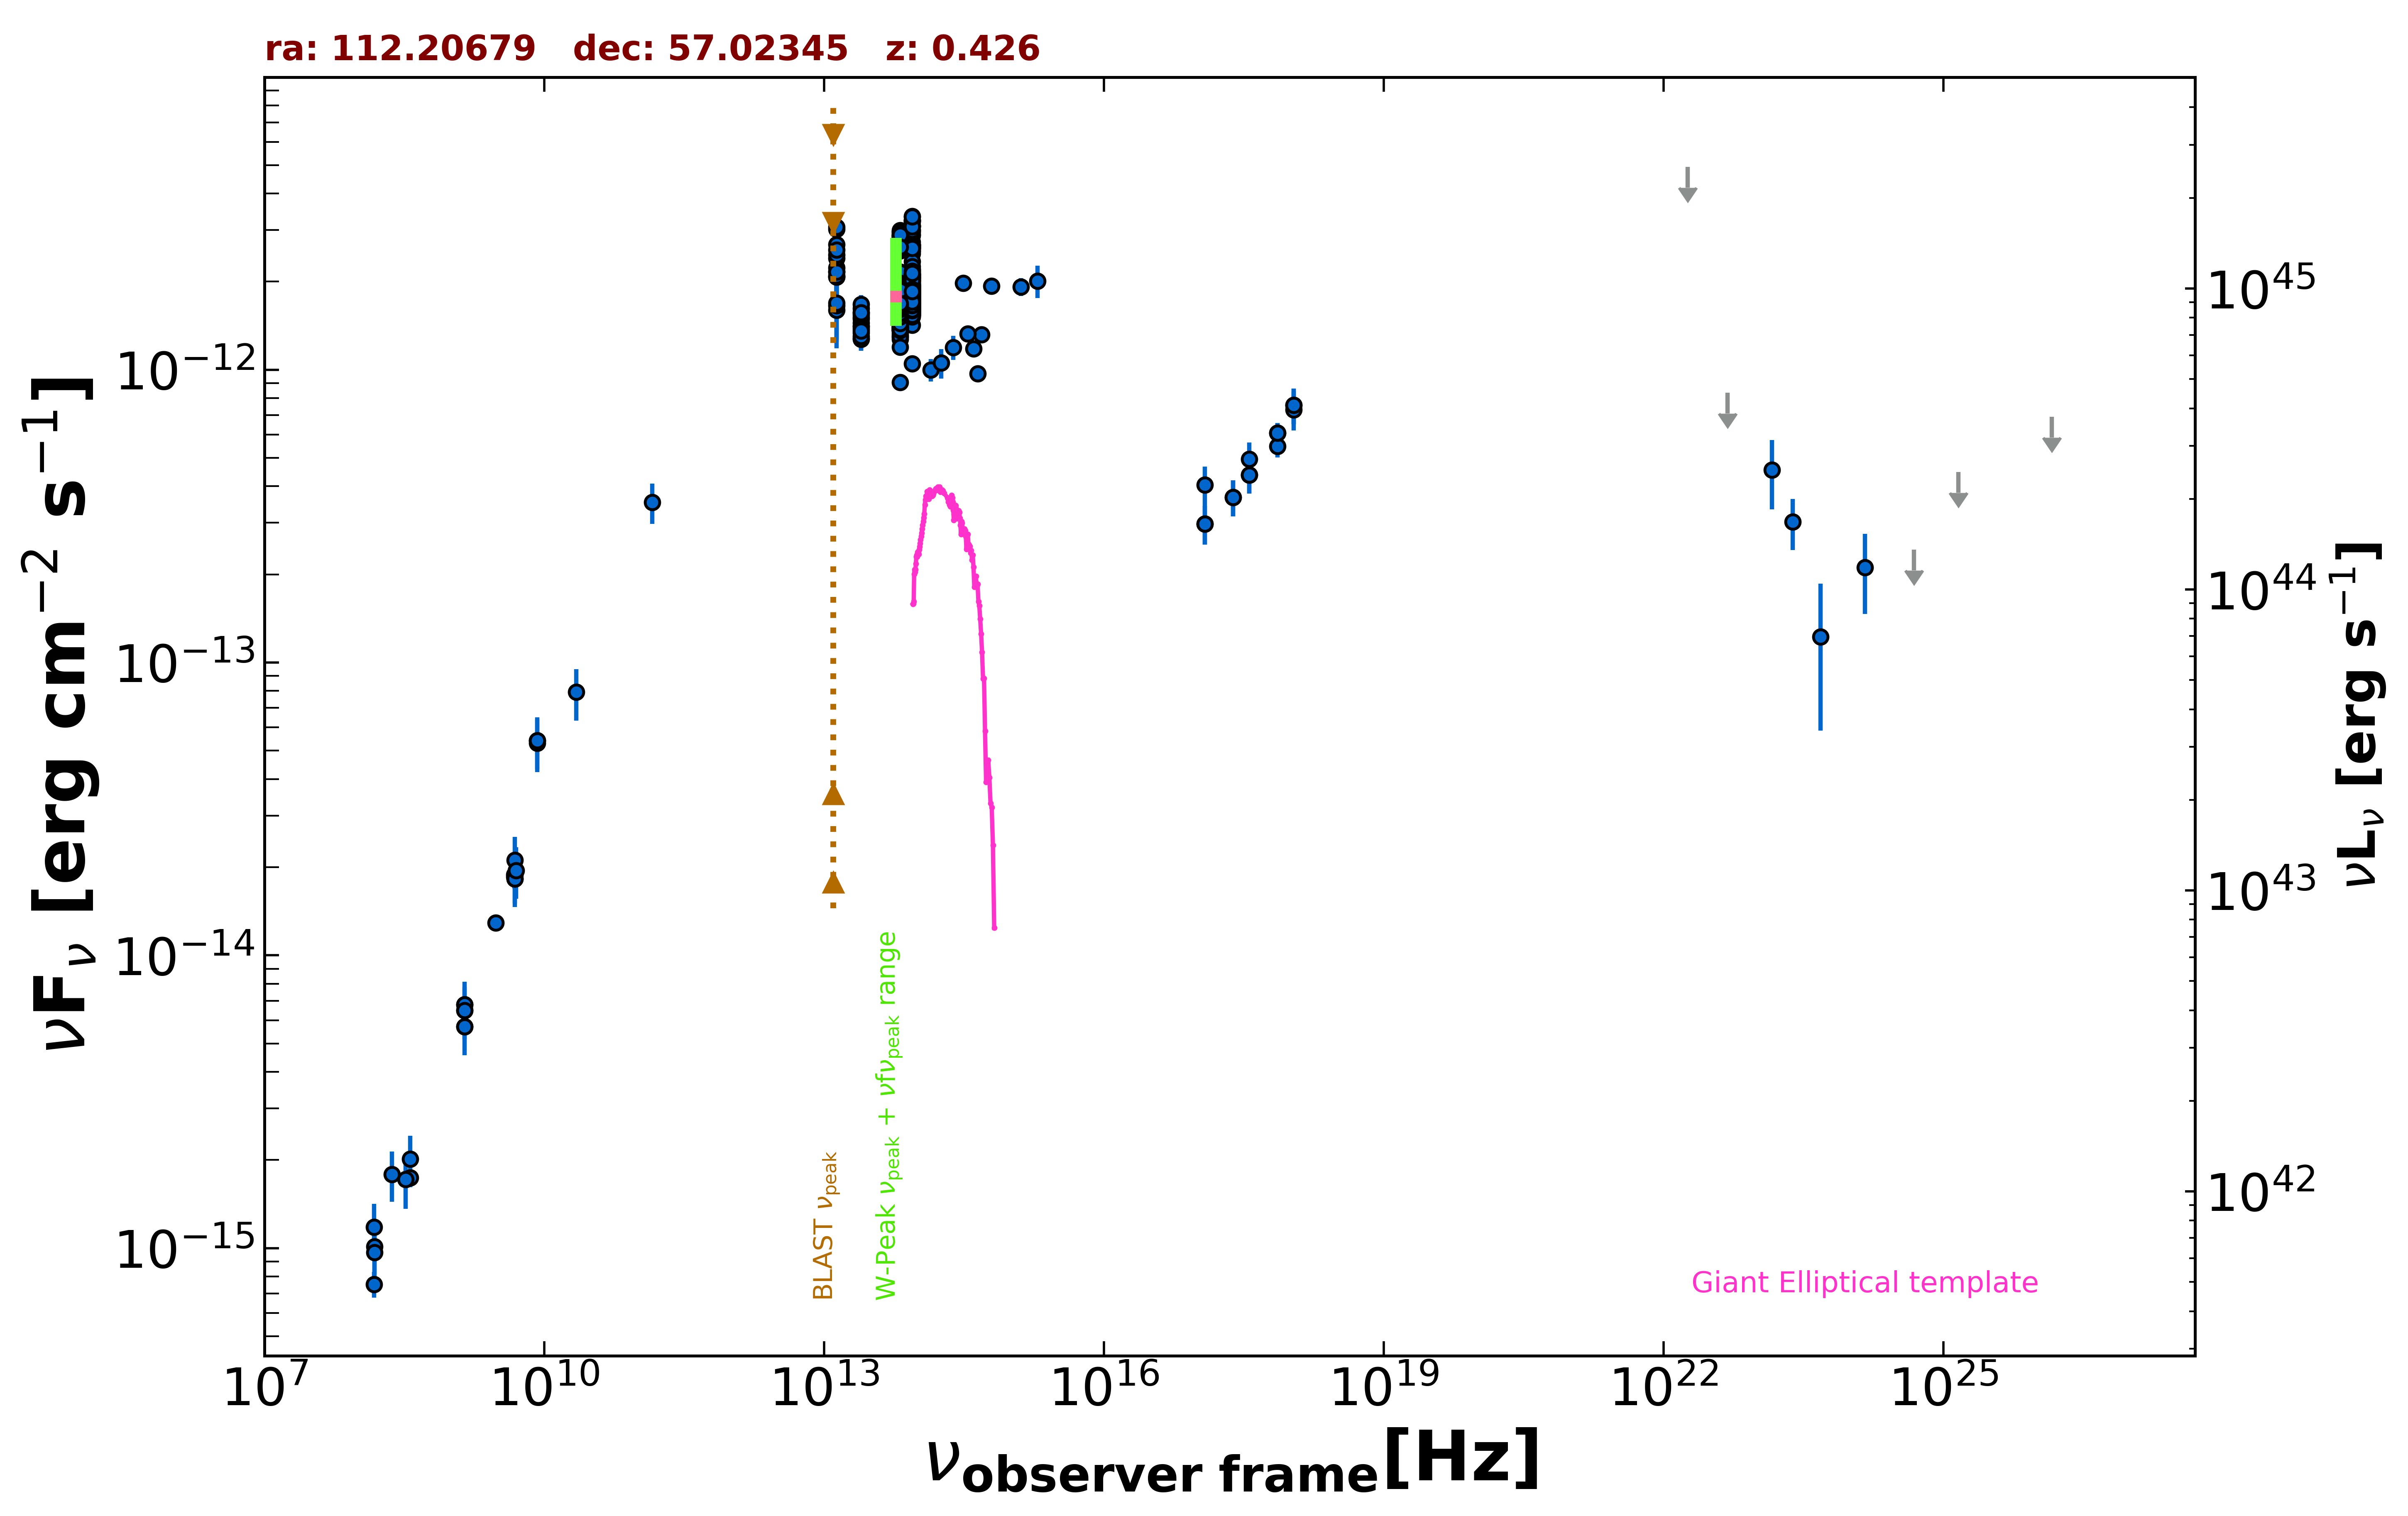

The table this chart was drawn from, first rows:
freq., flux, err_flux, MJD_start, MJD_end, flag, catalog, reference
1.400e+09, 6.481e-15, 2.500e-18, 55000, 55000, , FIRST, White et al. 1997  ApJ  475 479
1.400e+09, 6.779e-15, 2.675e-16, 55000, 55000, , NVSS, Condon et al. 1998  AJ  115  1693
3.000e+09, 1.292e-14, 5.000e-17, 55000, 55000, , VLASSQL, Gordon et al. 2021  ApJS  255  30
2.418e+17, 3.671e-13, 5.200e-14, 54020, 54022, , 1OUSX, Giommi et al. in preparation
1.209e+17, 2.975e-13, 4.500e-14, 54020, 54022, , 1OUSX, Giommi et al. in preparation
3.627e+17, 4.368e-13, 5.900e-14, 54020, 54022, , 1OUSX, Giommi et al. in preparation
7.253e+17, 6.077e-13, 4.970e-14, 54020, 54022, , 1OUSX, Giommi et al. in preparation
1.088e+18, 7.574e-13, 1.056e-13, 54020, 54022, , 1OUSX, Giommi et al. in preparation
7.253e+17, 5.484e-13, 4.735e-14, 55000, 55000, , 2SXPS, Evans et al. 2020  ApJS  247  54
1.209e+17, 4.038e-13, 6.295e-14, 55000, 55000, , 2SXPS, Evans et al. 2020  ApJS  247  54
3.627e+17, 4.952e-13, 6.985e-14, 55000, 55000, , 2SXPS, Evans et al. 2020  ApJS  247  54
1.088e+18, 7.312e-13, 1.119e-13, 55000, 55000, , 2SXPS, Evans et al. 2020  ApJS  247  54
1.500e+08, 7.527e-16, 7.540e-17, 55000, 55000, , TGSS150, Intema et al. 2017  A&A  598  A781
8.400e+09, 5.412e-14, 0.000e+00, 55000, 55000, , CRATES, Healey et al. 2007  ApJS  171  61
4.800e+09, 1.858e-14, 1.635e-15, 55000, 55000, , GB6, Gregory et al. 1996  ApJS  103  427
4.800e+09, 1.886e-14, 1.920e-15, 55000, 55000, , GB87, Gregory et al. 1992  VizieR  VIII/14/j20…
4.850e+09, 1.824e-14, 0.000e+00, 55000, 55000, , NORTH20, White and Becker  1992  ApJS  79  331
1.400e+09, 5.712e-15, 0.000e+00, 55000, 55000, , NORTH20, White and Becker  1992  ApJS  79  331
3.650e+08, 1.737e-15, 0.000e+00, 55000, 55000, , NORTH20, White and Becker  1992  ApJS  79  331
1.430e+11, 3.527e-13, 5.530e-14, 55000, 55000, , PCCS2143, GHz The Planck Collaboration 2018  A&A  …
1.389e+14, 1.000e-12, 8.860e-14, 55000, 55000, , 2MASS, Skrutskie et al. 2006  AJ  131  1163
1.804e+14, 1.055e-12, 1.219e-13, 55000, 55000, , 2MASS, Skrutskie et al. 2006  AJ  131  1163
2.427e+14, 1.193e-12, 1.115e-13, 55000, 55000, , 2MASS, Skrutskie et al. 2006  AJ  131  1163
8.817e+13, 1.420e-12, 4.000e-15, 55000, 55000, , UNWISE, Schlafly et al. 2019  ApJS  240  30
6.517e+13, 1.632e-12, 5.500e-15, 55000, 55000, , UNWISE, Schlafly et al. 2019  ApJS  240  30
8.817e+13, 1.943e-12, 4.150e-14, 55000, 55000, , WISE, Wright et al. 2010  AJ  140  1868
6.517e+13, 1.752e-12, 3.550e-14, 55000, 55000, , WISE, Wright et al. 2010  AJ  140  1868
2.498e+13, 1.447e-12, 4.800e-14, 55000, 55000, , WISE, Wright et al. 2010  AJ  140  1868
1.363e+13, 2.230e-12, 1.460e-13, 55000, 55000, , WISE, Wright et al. 2010  AJ  140  1868
8.817e+13, 1.913e-12, 5.450e-14, 56940, 56940, , NEOWISE, Mainzer et al. 2014  ApJ  792  30
6.517e+13, 1.898e-12, 6.100e-14, 56940, 56940, , NEOWISE, Mainzer et al. 2014  ApJ  792  30
8.817e+13, 1.842e-12, 5.250e-14, 56940, 56940, , NEOWISE, Mainzer et al. 2014  ApJ  792  30
6.517e+13, 1.654e-12, 5.500e-14, 56940, 56940, , NEOWISE, Mainzer et al. 2014  ApJ  792  30
8.817e+13, 1.803e-12, 4.800e-14, 56939, 56939, , NEOWISE, Mainzer et al. 2014  ApJ  792  30
6.517e+13, 1.668e-12, 5.400e-14, 56939, 56939, , NEOWISE, Mainzer et al. 2014  ApJ  792  30
8.817e+13, 1.803e-12, 4.650e-14, 56939, 56939, , NEOWISE, Mainzer et al. 2014  ApJ  792  30
6.517e+13, 1.704e-12, 5.200e-14, 56939, 56939, , NEOWISE, Mainzer et al. 2014  ApJ  792  30
8.817e+13, 1.812e-12, 5.000e-14, 56940, 56940, , NEOWISE, Mainzer et al. 2014  ApJ  792  30
6.517e+13, 1.721e-12, 6.550e-14, 56940, 56940, , NEOWISE, Mainzer et al. 2014  ApJ  792  30
8.817e+13, 1.867e-12, 5.150e-14, 56940, 56940, , NEOWISE, Mainzer et al. 2014  ApJ  792  30
6.517e+13, 1.788e-12, 6.450e-14, 56940, 56940, , NEOWISE, Mainzer et al. 2014  ApJ  792  30
8.817e+13, 1.759e-12, 4.700e-14, 56939, 56939, , NEOWISE, Mainzer et al. 2014  ApJ  792  30
6.517e+13, 1.831e-12, 7.100e-14, 56939, 56939, , NEOWISE, Mainzer et al. 2014  ApJ  792  30
8.817e+13, 1.871e-12, 7.050e-14, 56940, 56940, , NEOWISE, Mainzer et al. 2014  ApJ  792  30
6.517e+13, 1.630e-12, 6.000e-14, 56940, 56940, , NEOWISE, Mainzer et al. 2014  ApJ  792  30
8.817e+13, 2.168e-12, 1.120e-13, 56939, 56939, , NEOWISE, Mainzer et al. 2014  ApJ  792  30
6.517e+13, 1.717e-12, 5.350e-14, 56939, 56939, , NEOWISE, Mainzer et al. 2014  ApJ  792  30
8.817e+13, 1.857e-12, 4.600e-14, 56939, 56939, , NEOWISE, Mainzer et al. 2014  ApJ  792  30
6.517e+13, 1.605e-12, 6.350e-14, 56939, 56939, , NEOWISE, Mainzer et al. 2014  ApJ  792  30
8.817e+13, 1.724e-12, 4.600e-14, 56940, 56940, , NEOWISE, Mainzer et al. 2014  ApJ  792  30
6.517e+13, 1.704e-12, 5.200e-14, 56940, 56940, , NEOWISE, Mainzer et al. 2014  ApJ  792  30
8.817e+13, 1.664e-12, 4.750e-14, 57110, 57110, , NEOWISE, Mainzer et al. 2014  ApJ  792  30
6.517e+13, 1.516e-12, 6.150e-14, 57110, 57110, , NEOWISE, Mainzer et al. 2014  ApJ  792  30
8.817e+13, 1.535e-12, 4.850e-14, 57111, 57111, , NEOWISE, Mainzer et al. 2014  ApJ  792  30
6.517e+13, 1.428e-12, 5.400e-14, 57111, 57111, , NEOWISE, Mainzer et al. 2014  ApJ  792  30
8.817e+13, 1.714e-12, 7.400e-14, 57110, 57110, , NEOWISE, Mainzer et al. 2014  ApJ  792  30
6.517e+13, 1.551e-12, 5.400e-14, 57110, 57110, , NEOWISE, Mainzer et al. 2014  ApJ  792  30
8.817e+13, 1.640e-12, 4.850e-14, 57110, 57110, , NEOWISE, Mainzer et al. 2014  ApJ  792  30
6.517e+13, 1.524e-12, 5.200e-14, 57110, 57110, , NEOWISE, Mainzer et al. 2014  ApJ  792  30
8.817e+13, 1.627e-12, 4.950e-14, 57110, 57110, , NEOWISE, Mainzer et al. 2014  ApJ  792  30
... 652 more rows
